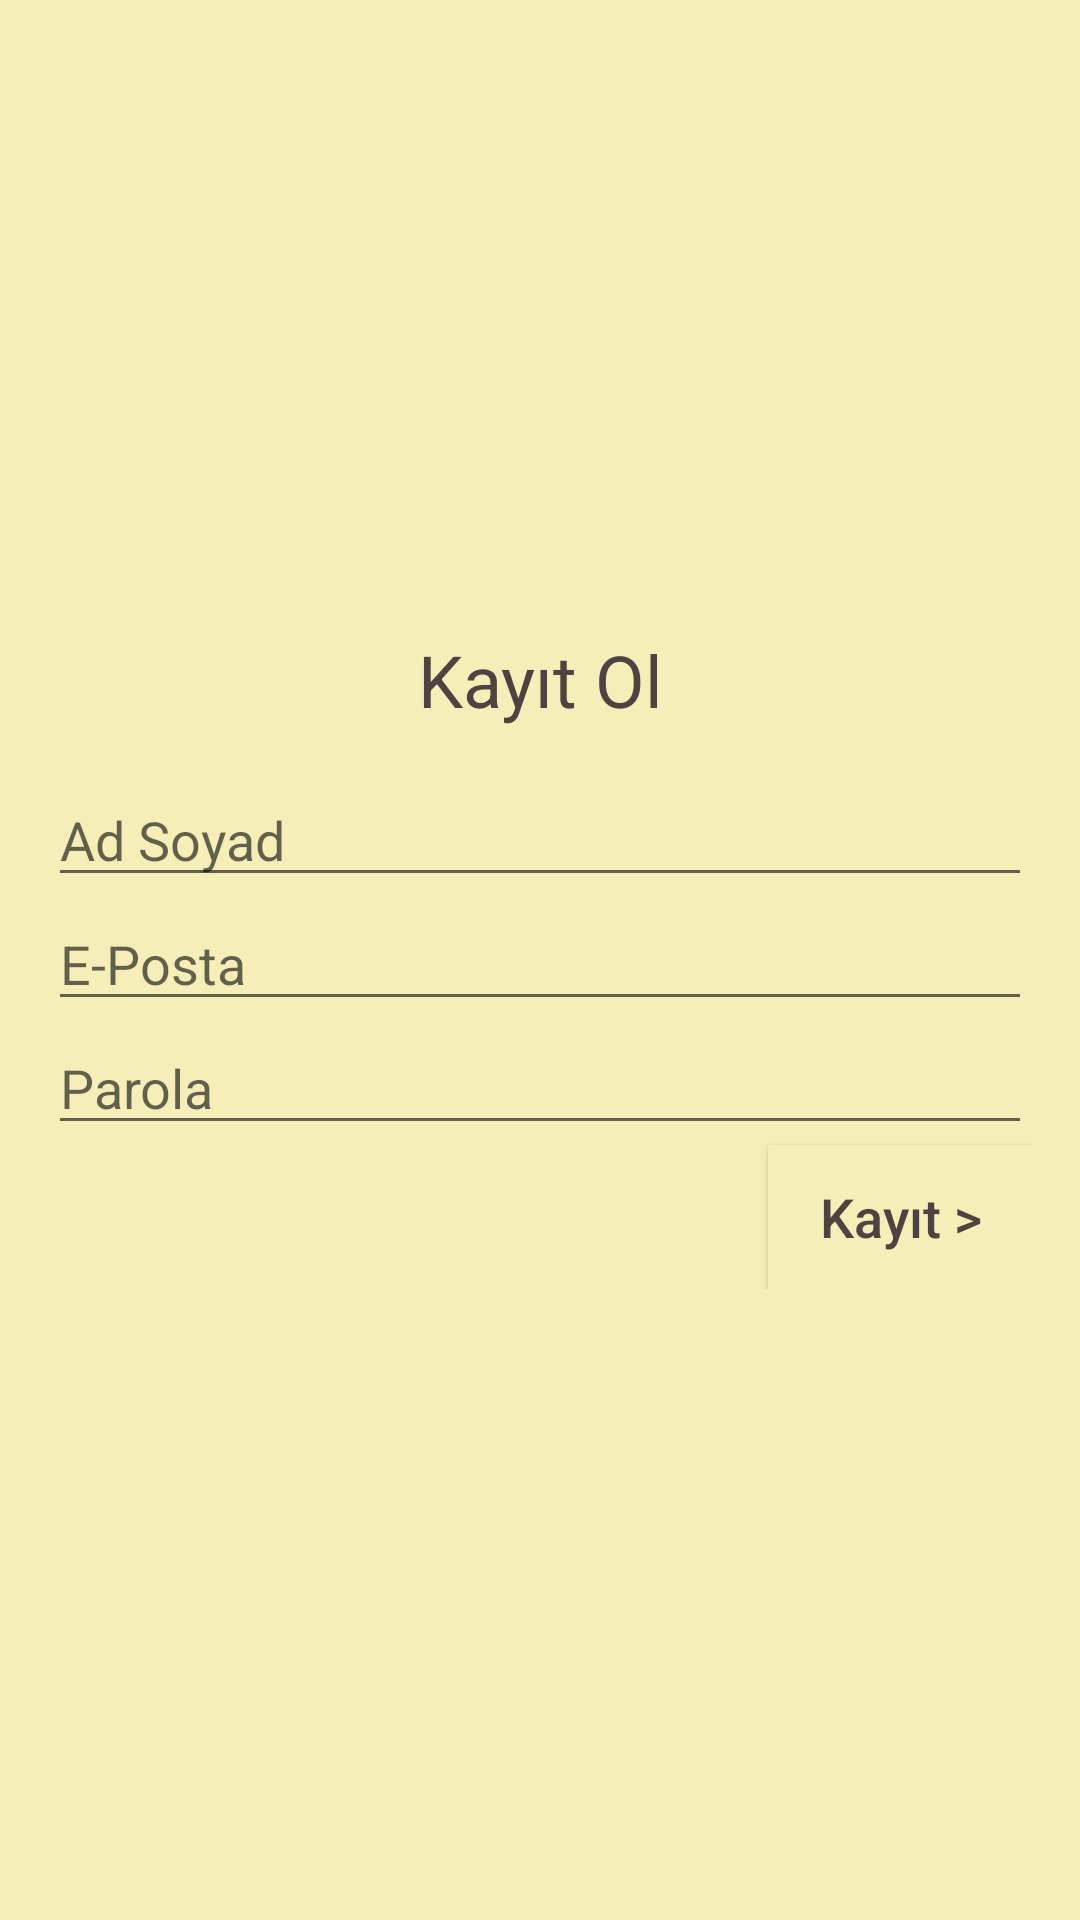

Android layout source for this screen:
<!-- AndroidManifest.xml: application theme AppTheme -->
<!-- res/layout/activity_signup.xml -->
<?xml version="1.0" encoding="utf-8"?>
<RelativeLayout xmlns:android="http://schemas.android.com/apk/res/android"
    xmlns:tools="http://schemas.android.com/tools"
    android:id="@+id/activity_login"
    android:layout_width="match_parent"
    android:layout_height="match_parent"
    android:paddingBottom="@dimen/activity_vertical_margin"
    android:paddingLeft="@dimen/activity_horizontal_margin"
    android:paddingRight="@dimen/activity_horizontal_margin"
    android:paddingTop="@dimen/activity_vertical_margin"
    android:background="@color/colorPrimary"
    tools:context="otomasyon.kafeotomasyonu.SignupActivity">

    <LinearLayout
        android:layout_width="match_parent"
        android:layout_height="wrap_content"
        android:orientation="vertical"
        android:layout_centerVertical="true"
        android:layout_centerHorizontal="true"
        android:id="@+id/linearLayout">

        <TextView
            android:text="@string/kayitol"
            android:layout_width="match_parent"
            android:layout_height="wrap_content"
            style="@style/basliklar"/>
        <EditText
            android:layout_width="match_parent"
            android:layout_height="wrap_content"
            android:inputType="textPersonName"
            android:ems="10"
            android:id="@+id/et_kayit_ad"
            android:hint="@string/adsoyad"
            android:textColor="@color/colorPrimaryDark"
            android:textSize="@dimen/normalyazi"/>
        <EditText
            android:layout_width="match_parent"
            android:layout_height="wrap_content"
            android:inputType="textEmailAddress"
            android:ems="10"
            android:id="@+id/et_kayit_mail"
            android:hint="@string/mail"
            android:textColor="@color/colorPrimaryDark"
            android:textSize="@dimen/normalyazi"/>

        <EditText
            android:layout_width="match_parent"
            android:layout_height="wrap_content"
            android:inputType="textPassword"
            android:ems="10"
            android:id="@+id/et_kayit_parola"
            android:layout_weight="1"
            android:hint="@string/parola"
            android:textColor="@color/colorPrimaryDark"
            android:textSize="@dimen/normalyazi"/>

        <Button
            android:text="@string/kayit"
            android:layout_width="wrap_content"
            android:layout_height="wrap_content"
            android:id="@+id/btn_kayitol"
            style="@style/butonlar"/>

        <ProgressBar
            android:layout_width="wrap_content"
            android:layout_height="wrap_content"
            android:layout_gravity="center"
            android:id="@+id/pb_signup"
            android:visibility="gone"
            android:layout_margin="@dimen/activity_horizontal_margin"/>
    </LinearLayout>

</RelativeLayout>
<!-- resources referenced by this layout -->
<resources>
  <color name="colorPrimary">#f5eeb8</color>
  <color name="colorPrimaryDark">#4e4341</color>
  <dimen name="activity_horizontal_margin">16dp</dimen>
  <dimen name="activity_vertical_margin">16dp</dimen>
  <dimen name="normalyazi">18sp</dimen>
  <string name="adsoyad">Ad Soyad</string>
  <string name="kayit">Kayıt &gt;</string>
  <string name="kayitol">Kayıt Ol</string>
  <string name="mail">E-Posta</string>
  <string name="parola">Parola</string>
  <style name="basliklar">
          <item name="android:textSize">@dimen/basliklar</item>
          <item name="android:paddingBottom">@dimen/baslikpaddingbottom</item>
          <item name="android:gravity">center</item>
          <item name="android:textColor">@color/colorPrimaryDark</item>
      </style>
  <style name="butonlar">
          <item name="android:textSize">@dimen/butonlar</item>
          <item name="android:layout_gravity">right</item>
          <item name="android:textColor">@color/colorPrimaryDark</item>
          <item name="android:textAllCaps">false</item>
          <item name="android:background">@drawable/butonarkaplanlari</item>
      </style>
  <style name="AppTheme" parent="Theme.AppCompat.Light.NoActionBar">
          <item name="colorPrimary">@color/colorPrimary</item>
          <item name="colorPrimaryDark">@color/colorPrimaryDark</item>
          <item name="colorAccent">@color/colorPrimaryDark</item>
          <item name="android:statusBarColor">#000000</item>
      </style>
  <dimen name="basliklar">24sp</dimen>
  <dimen name="baslikpaddingbottom">15dp</dimen>
  <dimen name="butonlar">18sp</dimen>
  <!-- drawable butonarkaplanlari (drawable) -->
  <?xml version="1.0" encoding="utf-8"?>
  <shape xmlns:android="http://schemas.android.com/apk/res/android" android:shape="rectangle" >
      <corners
          android:radius="0dp"
      />
      <solid
          android:color="#f5eeb8"
      />
      <padding
          android:left="10dp"
          android:top="10dp"
          android:right="10dp"
          android:bottom="10dp"
      />
  </shape>
</resources>
